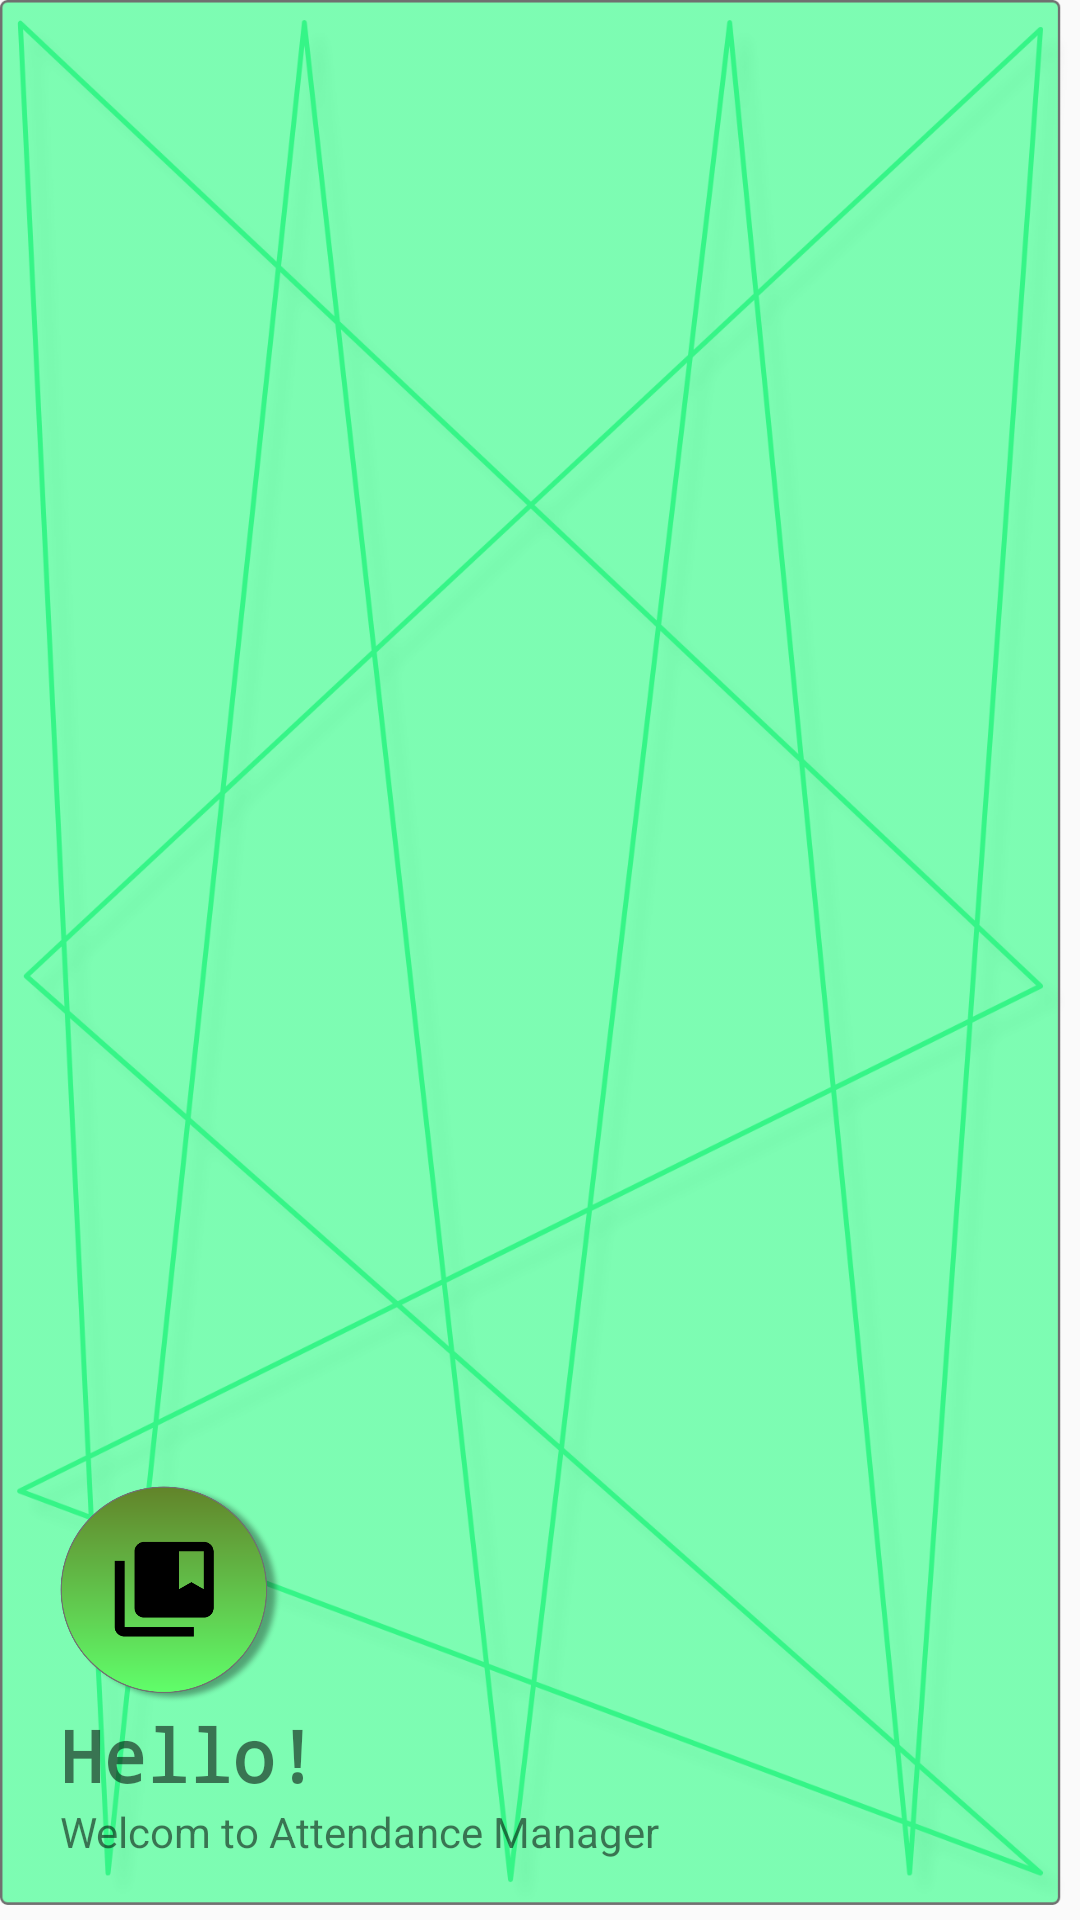

The Android layout XML behind this screen, and the referenced resources:
<!-- AndroidManifest.xml: application theme AppTheme -->
<!-- res/layout/header.xml -->
<?xml version="1.0" encoding="utf-8"?>
<LinearLayout xmlns:android="http://schemas.android.com/apk/res/android"
    android:layout_width="match_parent"
    android:layout_height="200dp"
    android:orientation="vertical"
    android:background="@drawable/nav_drawer_bg"
    android:gravity="bottom"
    android:padding="20dp">

    <ImageView
        android:layout_width="75dp"
        android:layout_height="75dp"
        android:src="@drawable/logo"/>

    <TextView
        android:layout_width="wrap_content"
        android:layout_height="wrap_content"
        android:fontFamily="monospace"
        android:text="Hello!"
        android:textSize="24dp"
        android:textStyle="bold" />
    <TextView
        android:layout_width="wrap_content"
        android:layout_height="wrap_content"
        android:text="Welcom to Attendance Manager"
        android:textSize="14dp"/>

</LinearLayout>
<!-- resources referenced by this layout -->
<resources>
  <!-- drawable logo: png bitmap (drawable-hdpi, 20001 bytes) -->
  <!-- drawable nav_drawer_bg: png bitmap (drawable-hdpi, 114781 bytes) -->
  <style name="AppTheme" parent="Theme.AppCompat.Light.NoActionBar">
          
          <item name="colorPrimary">@color/colorPrimary</item>
          <item name="colorPrimaryDark">@color/colorPrimaryDark</item>
          <item name="colorAccent">@color/colorAccent</item>
          <item name="android:statusBarColor">#00000000</item>
      </style>
  <color name="colorPrimary">#4DDB77</color>
  <color name="colorPrimaryDark">#689F38</color>
  <color name="colorAccent">#D81B60</color>
</resources>
